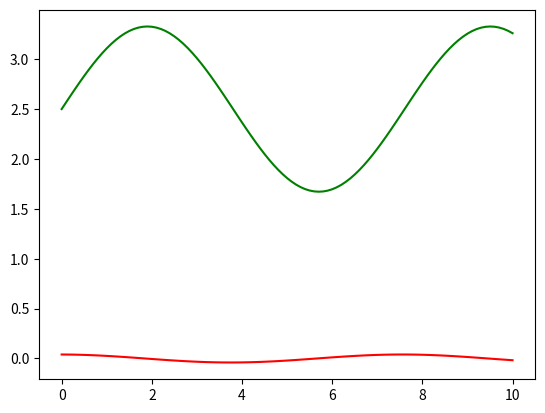

Write Python code to recreate this figure.
import matplotlib.pyplot as plt

#y == I(L), z == U(C), x ~ t
#y' = (U0 - Ry - z)/L
#z' = y/C

L = 25
R = 1
C = 0.1

U0 = 2.5
I0 = 0.04

def yD(x, y, z):
    return (U0 - R*y - z)/L

def zD(x, y, z):
    return y/C

X = 10

x0 = 0
h = 0.1

xArr = []
yArr = []
zArr = []

y0 = I0
y1 = I0
z0 = U0
z1 = U0

was = False

while (x0 < X):
    k1 = h * yD(x0, y0, z0)
    q1 = h * zD(x0, y0, z0)

    k2 = h * yD(x0 + h/2, y0 + q1/2, z0 + k1/2)
    q2 = h * zD(x0 + h/2, y0 + q1/2, z0 + k1/2)

    k3 = h * yD(x0 + h/2, y0 + q2/2, z0 + k2/2)
    q3 = h * zD(x0 + h/2, y0 + q2/2, z0 + k2/2)

    k4 = h * yD(x0 + h, y0 + q3, z0 + k3)
    q4 = h * zD(x0 + h, y0 + q3, z0 + k3)

    xArr.append(x0)
    yArr.append(y0)
    zArr.append(z0)
    
    y1 = y0 + (k1 + 2*k2 + 2*k3 + k4)/6
    z1 = z0 + (q1 + 2*q2 + 2*q3 + q4)/6

    y0 = y1
    z0 = z1
    x0 = x0 + h


#y == I(L), z == U(C), x ~ t
#y' = (U0 - Ry - z)/L
#z' = y/C

plt.plot(xArr, yArr, 'r')
plt.plot(xArr, zArr, 'g')
plt.show()

#print(xArr,yArr, zArr)